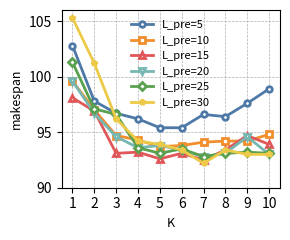
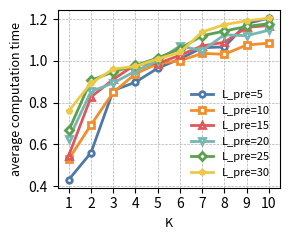

Here is the Python script that generated these plots, in order:
import numpy as np
import matplotlib as mpl
import matplotlib.pyplot as plt
import json as js
from matplotlib.offsetbox import OffsetImage, AnnotationBbox
import matplotlib.pyplot as plt
import matplotlib.image as mpimg


class Plot:

    def __init__(self):

        self.data_now = None

        self.K = [1, 2, 3, 4, 5, 6, 7, 8, 9, 10]

        self.ave_time_L_5 = [0.97, 1.26, 1.93, 2.02, 2.17, 2.27, 2.39, 2.40, 2.65, 2.71]
        self.T_result_L_5 = [102.8, 97.8, 96.7, 96.2, 95.4, 95.4, 96.6, 96.4, 97.6, 98.9]

        self.ave_time_L_10 = [1.19, 1.56, 1.91, 2.11, 2.22, 2.25, 2.33, 2.32, 2.42, 2.44]
        self.T_result_L_10 = [99.6, 97.0, 94.7, 94.3, 93.7, 93.8, 94.1, 94.2, 94.2, 94.8]

        self.ave_time_L_15 = [1.23, 1.86, 2.05, 2.21, 2.22, 2.31, 2.41, 2.45, 2.61, 2.63]
        self.T_result_L_15 = [98.1, 96.9, 93.1, 93.2, 92.6, 93.1, 92.5, 93.4, 94.7, 93.9]

        self.ave_time_L_20 = [1.41, 1.92, 2.01, 2.14, 2.25, 2.41, 2.36, 2.53, 2.52, 2.58]
        self.T_result_L_20 = [99.6, 96.7, 94.6, 93.6, 93.8, 93.4, 92.8, 93.1, 94.6, 93.0]

        self.ave_time_L_25 = [1.50, 2.04, 2.13, 2.20, 2.28, 2.38, 2.52, 2.57, 2.62, 2.65]
        self.T_result_L_25 = [101.3, 97.1, 96.6, 93.6, 93.1, 93.5, 92.8, 93.1, 93.2, 93.1]

        self.ave_time_L_30 = [1.71, 2.01, 2.16, 2.19, 2.27, 2.34, 2.56, 2.64, 2.68, 2.71]
        self.T_result_L_30 = [105.3, 101.2, 96.2, 94.2, 93.9, 93.4, 92.2, 93.4, 93.0, 93.0]

    def divide_ave_time(self):
        x = 2.25
        self.ave_time_L_5 = [val / x for val in self.ave_time_L_5]
        self.ave_time_L_10 = [val / x for val in self.ave_time_L_10]
        self.ave_time_L_15 = [val / x for val in self.ave_time_L_15]
        self.ave_time_L_20 = [val / x for val in self.ave_time_L_20]
        self.ave_time_L_25 = [val / x for val in self.ave_time_L_25]
        self.ave_time_L_30 = [val / x for val in self.ave_time_L_30]


    def main(self):
        self.divide_ave_time()
        # self.plot_T_result_vs_K()
        # self.plot_ave_time_vs_K()

        self.plot_T_result_vs_K_new()
        self.plot_ave_time_vs_K_new()


    def plot_T_result_vs_K(self):
        fig, ax1 = plt.subplots(figsize=(3, 2.5))
        colors = ['#1f77b4', '#ff7f0e', '#2ca02c', '#d62728', '#9467bd', '#8c564b']  # Distinct colors
        ax1.plot(self.K, self.T_result_L_5, label='L_pre=5', marker='o', markersize=3, color=colors[0])
        ax1.plot(self.K, self.T_result_L_10, label='L_pre=10', marker='s', markersize=3, color=colors[1])
        ax1.plot(self.K, self.T_result_L_15, label='L_pre=15', marker='^', markersize=3, color=colors[2])
        ax1.plot(self.K, self.T_result_L_20, label='L_pre=20', marker='v', markersize=3, color=colors[3])
        ax1.plot(self.K, self.T_result_L_25, label='L_pre=25', marker='D', markersize=3, color=colors[4])
        ax1.plot(self.K, self.T_result_L_30, label='L_pre=30', marker='*', markersize=3, color=colors[5])
        ax1.set_xlabel('K')
        ax1.set_ylabel('time')
        ax1.legend(fontsize=7, frameon=False)
        # ax1.grid(True)
        plt.rcParams['pdf.fonttype'] = 42
        plt.rcParams['ps.fonttype'] = 42

        ax1.set_xlim([0.5, 10.5])
        ax1.set_xticks([i for i in range(1, 11, 1)])
        # ax1.set_ylim([9, 18])
        ax1.set_ylim([90, 106])
        ax1.set_yticks([i for i in range(90, 106, 5)])

        ax1.grid(True, linestyle='--', linewidth=0.5)

        plt.tight_layout()
        plt.savefig('T_K.eps')
        plt.show()
        plt.close()

    def plot_ave_time_vs_K(self):
        fig, ax2 = plt.subplots(figsize=(3, 2.5))
        colors = ['#1f77b4', '#ff7f0e', '#2ca02c', '#d62728', '#9467bd', '#8c564b']  # Distinct colors
        ax2.plot(self.K, self.ave_time_L_5, label='L_pre=5', marker='o', markersize=3, color=colors[0])
        ax2.plot(self.K, self.ave_time_L_10, label='L_pre=10', marker='s', markersize=3, color=colors[1])
        ax2.plot(self.K, self.ave_time_L_15, label='L_pre=15', marker='^', markersize=3, color=colors[2])
        ax2.plot(self.K, self.ave_time_L_20, label='L_pre=20', marker='v', markersize=3, color=colors[3])
        ax2.plot(self.K, self.ave_time_L_25, label='L_pre=25', marker='D', markersize=3, color=colors[4])
        ax2.plot(self.K, self.ave_time_L_30, label='L_pre=30', marker='*', markersize=3, color=colors[5])
        ax2.set_xlabel('K')
        ax2.set_ylabel('computation time (s)')
        ax2.legend(fontsize=7, frameon=False)

        ax2.set_xlim([0.5, 10.5])
        ax2.set_xticks([i for i in range(1, 11, 1)])

        plt.rcParams['pdf.fonttype'] = 42
        plt.rcParams['ps.fonttype'] = 42
        ax2.grid(True)
        plt.tight_layout()
        plt.savefig('ave_time_K.eps')
        plt.show()
        plt.close()


    def plot_T_result_vs_K_new(self):

        # Set global plotting style
        # plt.rcParams.update({
        #     'font.family': 'Times New Roman',
        #     'font.size': 8,
        #     'pdf.fonttype': 42,
        #     'ps.fonttype': 42,
        # })

        fig, ax = plt.subplots(figsize=(3, 2.5))  # Slightly wider
        colors = ['#4E79A7', '#F28E2B', '#E15759', '#76B7B2', '#59A14F', '#EDC948']
        markers = ['o', 's', '^', 'v', 'D', '*']
        labels = ['L_pre=5', 'L_pre=10', 'L_pre=15', 'L_pre=20', 'L_pre=25', 'L_pre=30']
        data_series = [
            self.T_result_L_5, self.T_result_L_10, self.T_result_L_15,
            self.T_result_L_20, self.T_result_L_25, self.T_result_L_30
        ]

        for i, data in enumerate(data_series):
            ax.plot(self.K, data,
                    label=labels[i],
                    marker=markers[i],
                    color=colors[i],
                    markersize=4,
                    linewidth=2.0,
                    markerfacecolor='white',
                    markeredgewidth=2.0)

        ax.set_xlabel('K', fontsize=9)
        ax.set_ylabel('makespan', fontsize=9)
        ax.set_xlim([0.5, 10.5])
        ax.set_xticks(range(1, 11))
        ax.set_ylim([90, 106])
        ax.set_yticks(range(90, 106, 5))
        ax.grid(True, linestyle='--', linewidth=0.5)
        ax.legend(fontsize=8, frameon=False)

        plt.tight_layout()
        plt.savefig('T_K.pdf', bbox_inches='tight', dpi=600)
        plt.show()
        plt.close()

    def plot_ave_time_vs_K_new(self):
        # 设置统一风格参数
        # plt.rcParams.update({
        #     'font.family': 'Times New Roman',
        #     'font.size': 8,
        #     'pdf.fonttype': 42,
        #     'ps.fonttype': 42,
        # })

        fig, ax = plt.subplots(figsize=(3.0, 2.5))
        colors = ['#4E79A7', '#F28E2B', '#E15759', '#76B7B2', '#59A14F', '#EDC948']
        markers = ['o', 's', '^', 'v', 'D', '*']
        labels = ['L_pre=5', 'L_pre=10', 'L_pre=15', 'L_pre=20', 'L_pre=25', 'L_pre=30']
        data_series = [
            self.ave_time_L_5, self.ave_time_L_10, self.ave_time_L_15,
            self.ave_time_L_20, self.ave_time_L_25, self.ave_time_L_30
        ]

        for i, data in enumerate(data_series):
            ax.plot(self.K, data,
                    label=labels[i],
                    marker=markers[i],
                    color=colors[i],
                    markersize=4,
                    linewidth=2.0,
                    markerfacecolor='white',
                    markeredgewidth=2.0)

        ax.set_xlabel('K', fontsize=9)
        ax.set_ylabel('average computation time', fontsize=9)
        ax.set_xlim([0.5, 10.5])
        ax.set_xticks(range(1, 11))
        ax.grid(True, linestyle='--', linewidth=0.5)
        ax.legend(fontsize=8, frameon=False)

        plt.tight_layout()
        plt.savefig('ave_time_K.pdf', bbox_inches='tight', dpi=600)
        plt.show()
        plt.close()

P1 = Plot()
P1.main()
